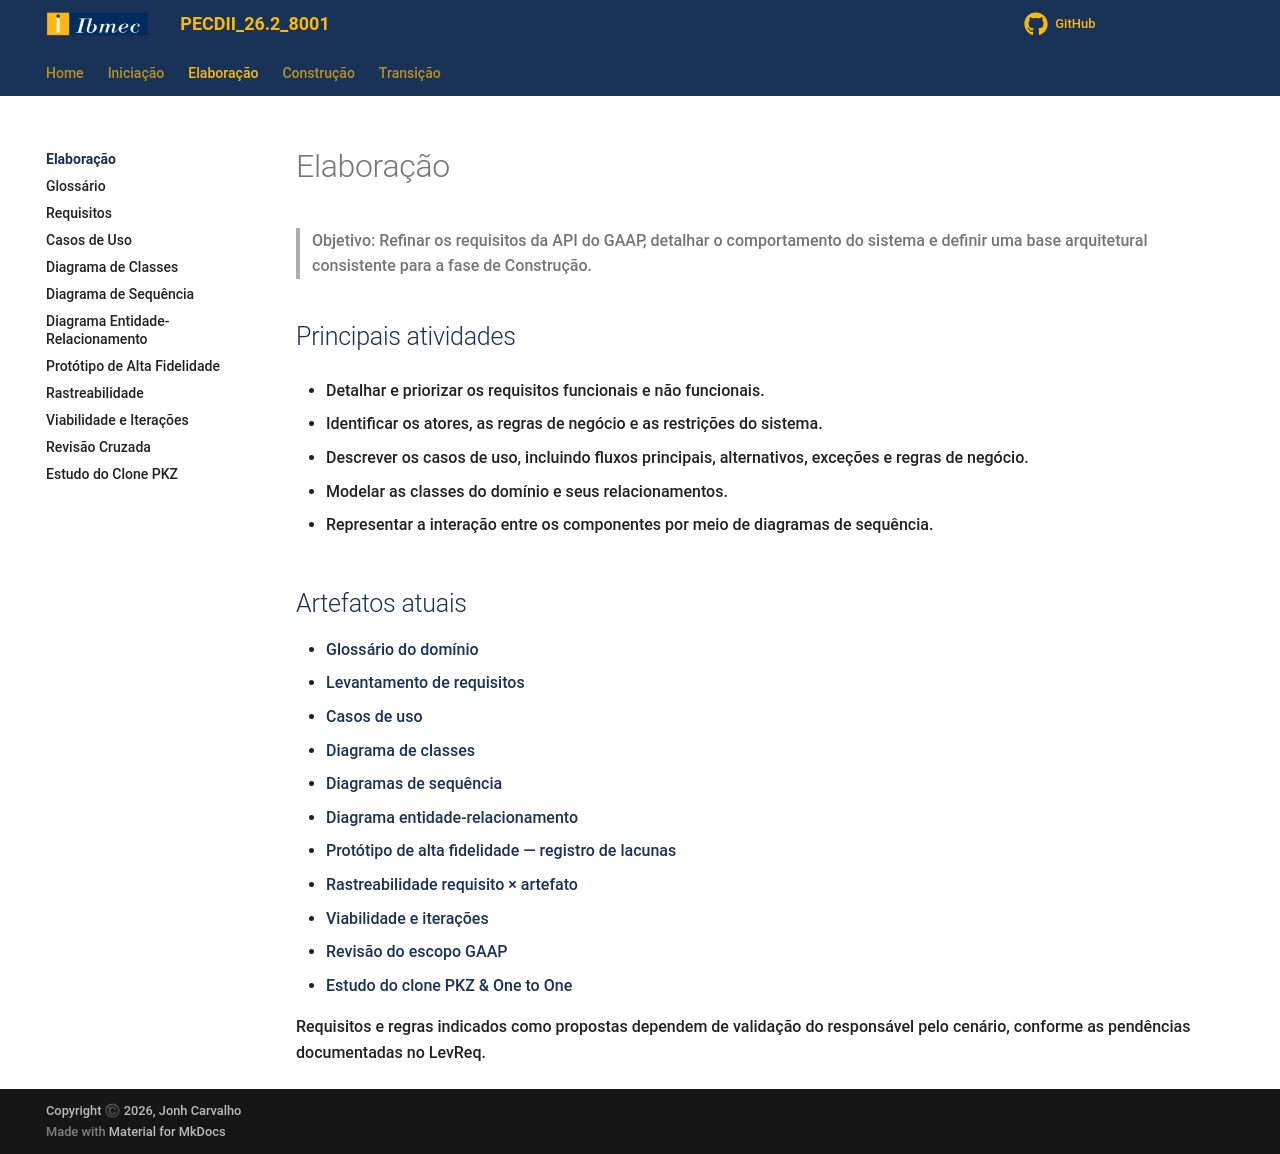

repository: Projetos-de-Extensao/PECDII_26.2_8001_I · page: Elaboracao/index.html · generator: mkdocs

# Elaboração

> Objetivo: Refinar os requisitos da API do GAAP, detalhar o comportamento do sistema e definir uma base arquitetural consistente para a fase de Construção.

## Principais atividades

* Detalhar e priorizar os requisitos funcionais e não funcionais.

* Identificar os atores, as regras de negócio e as restrições do sistema.

* Descrever os casos de uso, incluindo fluxos principais, alternativos, exceções e regras de negócio.

* Modelar as classes do domínio e seus relacionamentos.

* Representar a interação entre os componentes por meio de diagramas de sequência.

## Artefatos atuais

- [Glossário do domínio](glossario.md)
- [Levantamento de requisitos](levreq.md)
- [Casos de uso](casos_de_uso.md)
- [Diagrama de classes](diagrama_de_classes.md)
- [Diagramas de sequência](diagrama_de_sequencia.md)
- [Diagrama entidade-relacionamento](der.md)
- [Protótipo de alta fidelidade — registro de lacunas](prototipo_alta_fidelidade.md)
- [Rastreabilidade requisito × artefato](rastreabilidade.md)
- [Viabilidade e iterações](viabilidade_mvp.md)
- [Revisão do escopo GAAP](revisao_cruzada.md)
- [Estudo do clone PKZ & One to One](estudo_clone_pkz.md)

Requisitos e regras indicados como propostas dependem de validação do responsável pelo cenário, conforme as pendências documentadas no LevReq.
